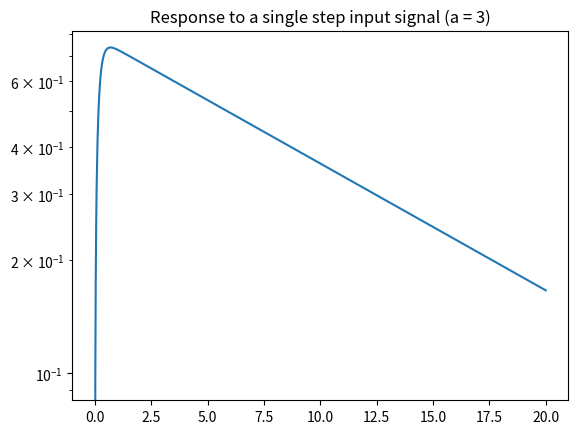
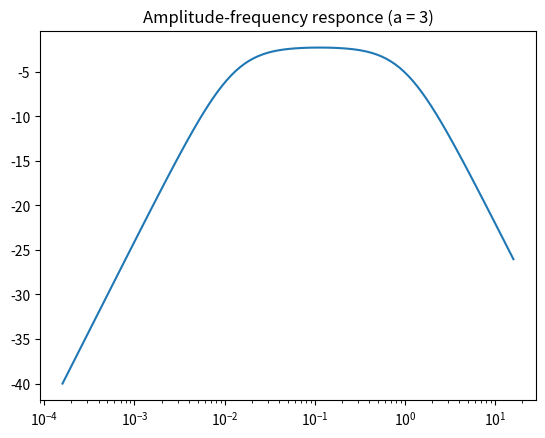
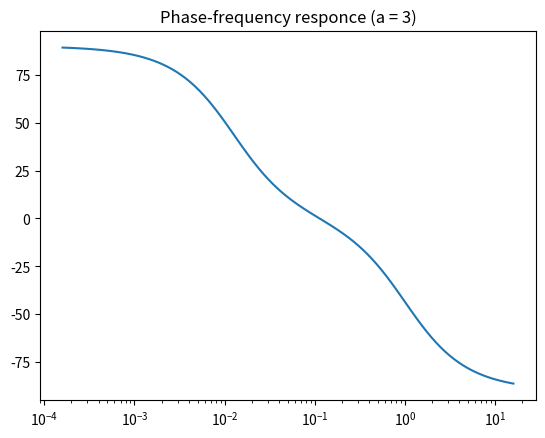
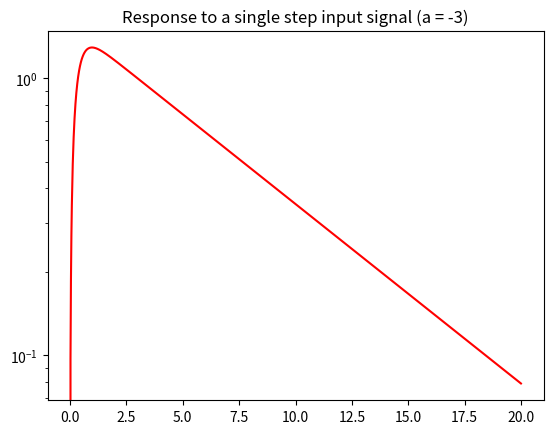
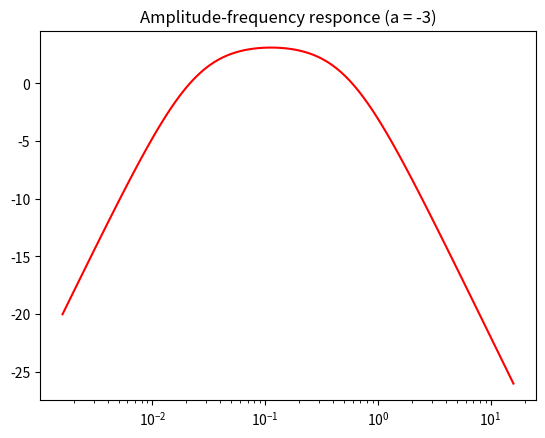
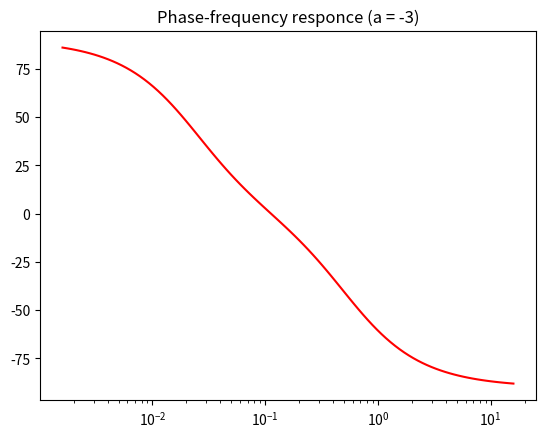

Generate these figures, in order, with matplotlib:
import math
import numpy as np
from scipy import signal
import matplotlib.pyplot as plt

def reverse_log(x, eps=1.0e-05):
    return -math.log( -x + eps )

# создаём точки для проверки
p_num = 101
As = np.logspace(-2, 5, p_num)
# массив для результатов (ожидаем 2 полюса, т. к. характеристическое уравнение системы имеет порядок 2)
Ps_positive_a = np.empty((p_num, 2), dtype=complex)
Ps_negative_a = np.empty((p_num, 2), dtype=complex)
b = 2
c = 10
'''
# Щупаем систему положительными значениями параметра a

for i in range(p_num):
    # рассчитываем нули, полюсы и усиление для проверяемой системы
    z,p,k = signal.tf2zpk([c, 0], [b, As[i], 1])
    # выводим полюсы
    if i % 10 == 0:
        print('a={:.6f}\tp_1=[{:.6f},\t{:.6f}]\tp_2=[{:.6f},\t{:.6f}]'.format(As[i],
                                                                              np.real(p[0]), 
                                                                              np.imag(p[0]),
                                                                              np.real(p[1]),
                                                                              np.imag(p[1])))
    
    Ps_positive_a[i][0] = p[0]
    Ps_positive_a[i][1] = p[1]
plt.figure(figsize=(9,9))
plt.plot([np.real(Ps_positive_a[i][0]) for i in range(1, p_num)],
         [np.imag(Ps_positive_a[i][0]) for i in range(1, p_num)], '.-',
         [np.real(Ps_positive_a[i][1]) for i in range(1, p_num)],
         [np.imag(Ps_positive_a[i][1]) for i in range(1, p_num)], '.-')
plt.title("Poles for positive 'a' (stable)")
plt.xlabel("Re")
plt.ylabel("Im")
plt.grid("on")
plt.legend(["pole 1", "pole 2"], loc="best")
plt.figure(figsize=(9,9))
plt.plot([reverse_log(np.real(Ps_positive_a[i][0])) for i in range(1, p_num)],
         [            np.imag(Ps_positive_a[i][0])  for i in range(1, p_num)], '.-',
         [reverse_log(np.real(Ps_positive_a[i][1])) for i in range(1, p_num)],
         [            np.imag(Ps_positive_a[i][1])  for i in range(1, p_num)], '.-')
plt.title("Poles for positive 'a' (stable)")
plt.xlabel("-log(-Re)")
plt.ylabel("Im")
plt.grid("on")
plt.legend(["pole 1", "pole 2"], loc="best")
plt.show()

# Щупаем систему отрицательными значениями параметра a

for i in range(p_num):
    # рассчитываем нули, полюсы и усиление для проверяемой системы
    z,p,k = signal.tf2zpk([c, 0], [b, -As[i], 1])
    # выводим полюсы
    if i % 10 == 0:
        print('a={:.6f}\tp_1=[{:.6f},\t{:.6f}]\tp_2=[{:.6f},\t{:.6f}]'.format(-As[i],
                                                                              np.real(p[0]), 
                                                                              np.imag(p[0]),
                                                                              np.real(p[1]),
                                                                              np.imag(p[1])))
    
    Ps_negative_a[i][0] = p[0]
    Ps_negative_a[i][1] = p[1]
plt.figure(figsize=(9,9))
plt.plot([np.real(Ps_negative_a[i][0]) for i in range(1, p_num)],
         [np.imag(Ps_negative_a[i][0]) for i in range(1, p_num)], '.-',
         [np.real(Ps_negative_a[i][1]) for i in range(1, p_num)],
         [np.imag(Ps_negative_a[i][1]) for i in range(1, p_num)], '.-')
plt.title("Poles for negative 'a' (unstable)")
plt.xlabel("Re")
plt.ylabel("Im")
plt.grid("on")
plt.legend(["pole 1", "pole 2"], loc="best")
plt.figure(figsize=(9,9))
plt.xscale("log")
plt.plot([np.real(Ps_negative_a[i][0]) for i in range(1, p_num)],
         [np.imag(Ps_negative_a[i][0]) for i in range(1, p_num)], '.-',
         [np.real(Ps_negative_a[i][1]) for i in range(1, p_num)],
         [np.imag(Ps_negative_a[i][1]) for i in range(1, p_num)], '.-')
plt.title("Poles for negative 'a' (unstable)")
plt.xlabel("log(Re)")
plt.ylabel("Im")
plt.grid("on")
plt.legend(["pole 1", "pole 2"], loc="best")
plt.show()


# Подадим на вход устойчивой системы ступеньку

a_stable = 3
model = signal.lti([c, 0], [b, a_stable, 1])
T = np.linspace(0, 20, 1001)
S = [1 for t in T]
Tout, yout, xout = signal.lsim(model, S, T)
plt.figure()
plt.yscale('log')
plt.plot(Tout, yout)
plt.title("Response of a stable system to a single step input signal")

# Построим АЧХ и ФЧХ устойчивой системы

Omegas, A, Phi = signal.bode(model)
fs = [0.5*w/math.pi for w in Omegas]
plt.figure()
plt.semilogx(fs, A)
plt.title("Amplitude-frequency responce of a stable system")
plt.figure()
plt.semilogx(fs, Phi)
plt.title("Phase-frequency responce of a stable system")
plt.show()


# Подадим на вход неустойчивой системы ступеньку

a_unstable = -3
model = signal.lti([c, 0], [b, a_unstable, 1])
Tout, yout, xout = signal.lsim(model, S, T)
plt.figure()
plt.yscale('log')
plt.plot(Tout, yout, "r-")
plt.title("Response of an unstable system to a single step input signal")

# Построим АЧХ и ФЧХ устойчивой системы

Omegas, A, Phi = signal.bode(model)
fs = [0.5*w/math.pi for w in Omegas]
plt.figure()
plt.semilogx(fs, A, "r-")
plt.title("Amplitude-frequency responce of an unstable system")
plt.figure()
plt.semilogx(fs, Phi, "r-")
plt.title("Phase-frequency responce of an unstable system")
plt.show()
'''
'''
# Исследуем, как меняются положения полюсов замкнутой системы при изменении параметра a
# Щупаем систему положительными значениями параметра a

for i in range(p_num):
    # рассчитываем нули, полюсы и усиление для проверяемой системы
    z,p,k = signal.tf2zpk([c, 0], [b, As[i], 1])
    # выводим полюсы
    if i % 10 == 0:
        print('a={:.6f}\tp_1=[{:.6f},\t{:.6f}]\tp_2=[{:.6f},\t{:.6f}]'.format(As[i] - 10,
                                                                              np.real(p[0]), 
                                                                              np.imag(p[0]),
                                                                              np.real(p[1]),
                                                                              np.imag(p[1])))
    
    Ps_positive_a[i][0] = p[0]
    Ps_positive_a[i][1] = p[1]
plt.figure(figsize=(9,9))
plt.plot([np.real(Ps_positive_a[i][0]) for i in range(1, p_num)],
         [np.imag(Ps_positive_a[i][0]) for i in range(1, p_num)], 'g.-',
         [np.real(Ps_positive_a[i][1]) for i in range(1, p_num)],
         [np.imag(Ps_positive_a[i][1]) for i in range(1, p_num)], 'c.-')
plt.title("Poles for a stable loop system")
plt.xlabel("Re")
plt.ylabel("Im")
plt.grid("on")
plt.legend(["pole 1", "pole 2"], loc="best")
plt.figure(figsize=(9,9))
plt.plot([reverse_log(np.real(Ps_positive_a[i][0])) for i in range(1, p_num)],
         [            np.imag(Ps_positive_a[i][0])  for i in range(1, p_num)], 'g.-',
         [reverse_log(np.real(Ps_positive_a[i][1])) for i in range(1, p_num)],
         [            np.imag(Ps_positive_a[i][1])  for i in range(1, p_num)], 'c.-')
plt.title("Poles for a stable loop system")
plt.xlabel("-log(-Re)")
plt.ylabel("Im")
plt.grid("on")
plt.legend(["pole 1", "pole 2"], loc="best")
plt.show()

# Щупаем систему отрицательными значениями параметра a

for i in range(p_num):
    # рассчитываем нули, полюсы и усиление для проверяемой системы
    z,p,k = signal.tf2zpk([c, 0], [b, -As[i], 1])
    # выводим полюсы
    if i % 10 == 0:
        print('a={:.6f}\tp_1=[{:.6f},\t{:.6f}]\tp_2=[{:.6f},\t{:.6f}]'.format(-As[i] - 10,
                                                                              np.real(p[0]), 
                                                                              np.imag(p[0]),
                                                                              np.real(p[1]),
                                                                              np.imag(p[1])))
    
    Ps_negative_a[i][0] = p[0]
    Ps_negative_a[i][1] = p[1]
plt.figure(figsize=(9,9))
plt.plot([np.real(Ps_negative_a[i][0]) for i in range(1, p_num)],
         [np.imag(Ps_negative_a[i][0]) for i in range(1, p_num)], 'g.-',
         [np.real(Ps_negative_a[i][1]) for i in range(1, p_num)],
         [np.imag(Ps_negative_a[i][1]) for i in range(1, p_num)], 'c.-')
plt.title("Poles for an unstable loop system")
plt.xlabel("Re")
plt.ylabel("Im")
plt.grid("on")
plt.legend(["pole 1", "pole 2"], loc="best")
plt.figure(figsize=(9,9))
plt.xscale("log")
plt.plot([np.real(Ps_negative_a[i][0]) for i in range(1, p_num)],
         [np.imag(Ps_negative_a[i][0]) for i in range(1, p_num)], 'g.-',
         [np.real(Ps_negative_a[i][1]) for i in range(1, p_num)],
         [np.imag(Ps_negative_a[i][1]) for i in range(1, p_num)], 'c.-')
plt.title("Poles for an unstable loop system")
plt.xlabel("log(Re)")
plt.ylabel("Im")
plt.grid("on")
plt.legend(["pole 1", "pole 2"], loc="best")
plt.show()
'''
# Отследим реакцию замкнутой системы на ступенчатый сигнал

# Подадим на вход (ранее) устойчивой системы ступеньку

a_stable = 3
model = signal.lti([c, 0], [b, a_stable + 10, 1])
T = np.linspace(0, 20, 1001)
S = [1 for t in T]
Tout, yout, xout = signal.lsim(model, S, T)
plt.figure()
plt.yscale('log')
plt.plot(Tout, yout)
plt.title("Response to a single step input signal (a = 3)")

# Построим АЧХ и ФЧХ (ранее) устойчивой системы

Omegas, A, Phi = signal.bode(model)
fs = [0.5*w/math.pi for w in Omegas]
plt.figure()
plt.semilogx(fs, A)
plt.title("Amplitude-frequency responce (a = 3)")
plt.figure()
plt.semilogx(fs, Phi)
plt.title("Phase-frequency responce (a = 3)")
plt.show()


# Подадим на вход (ранее) неустойчивой системы ступеньку

a_unstable = -3
model = signal.lti([c, 0], [b, a_unstable + 10, 1])
Tout, yout, xout = signal.lsim(model, S, T)
plt.figure()
plt.yscale('log')
plt.plot(Tout, yout, "r-")
plt.title("Response to a single step input signal (a = -3)")

# Построим АЧХ и ФЧХ (ранее) неустойчивой системы

Omegas, A, Phi = signal.bode(model)
fs = [0.5*w/math.pi for w in Omegas]
plt.figure()
plt.semilogx(fs, A, "r-")
plt.title("Amplitude-frequency responce (a = -3)")
plt.figure()
plt.semilogx(fs, Phi, "r-")
plt.title("Phase-frequency responce (a = -3)")
plt.show()
